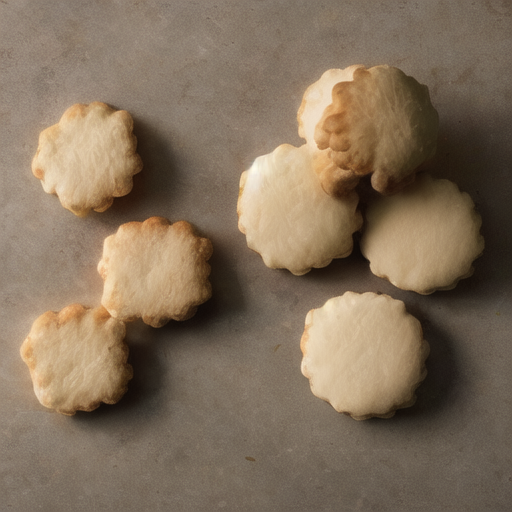
Generation parameters embedded in this image by AUTOMATIC1111 Stable Diffusion web UI or a fork of it (Forge, ...) (PNG 'parameters' text chunk):
Biscuit
Steps: 20, Sampler: DPM++ 2M Karras, CFG scale: 7, Seed: 171362692, Size: 512x512, Model hash: 6ce0161689, Model: v1-5-pruned-emaonly, VAE hash: f921fb3f29, VAE: Counterfeit-V2.5.vae.pt, Version: v1.8.0